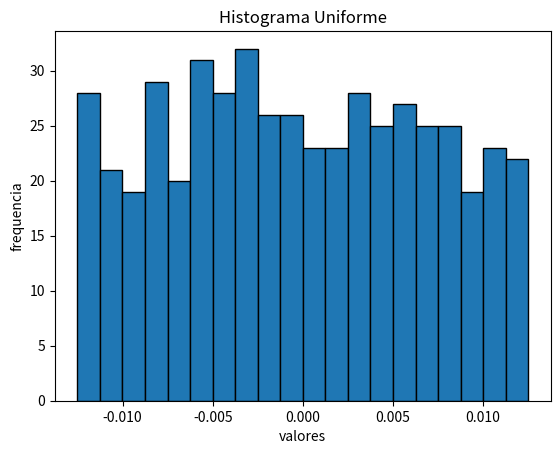

Here is the Python script that generated this plot: (Note: this script raises an exception after producing the figure.)
#!/usr/bin/env python3
# -*- coding: utf-8 -*-
"""
Created on Wed Oct 23 16:36:44 2019

@author: nico
"""
import sys
sys.path.append('/home/<user>/Documentos/facultad/6to_nivel/pds/git/pdstestbench')
import os
import matplotlib.pyplot as plt
import numpy as np
import statistics as stats
import scipy.signal as sg
import seaborn as sns
import pandas as pd

os.system ("clear") # limpia la terminal de python
plt.close("all")    #cierra todos los graficos 

N  = 1000 # muestras
fs = 2*np.pi # Hz
df = fs / N
a0 = 2 # Volts
p0 = 0 # radianes
f0 = np.pi / 2
Nexp = 500

a = -2 * df
b = 2 * df

Bwstart = int(N/4) - 2
Bwend   = int(N/4) + 3
#%% generación de frecuencias aleatorias
fa = np.random.uniform(a, b, size = (Nexp)) # genera aleatorios

plt.figure("histograma de frecuencias aleatorias")
plt.hist(fa, bins=20, alpha=1, edgecolor = 'black',  linewidth=1)
plt.ylabel('frequencia')
plt.xlabel('valores')
plt.title('Histograma Uniforme')
plt.savefig("Histograma.png")
plt.show()

#%% generación de señales
f1 = f0 + fa
del fa     



ventanas = [sg.boxcar(N), np.bartlett(N), np.hanning(N), np.blackman(N),  sg.flattop(N)]
V =  len(ventanas)
ventana = ["Rectangular",'Barlett',"Hanning", "Blackman",  "Flattop"]
sesgo = np.zeros((V))
a_est = np.zeros((Nexp, V))
a_mean = np.zeros((V))
varianza = np.zeros((V))
tt = np.linspace(0, (N-1)/fs, N)     


for (ii, this_w) in zip(range(V), ventanas):
     signal = np.vstack(np.transpose([a0 * np.sin(2*np.pi*j*tt) * this_w  for j in f1]))  
    
     mod_signal = np.vstack(np.transpose([np.abs(np.fft.fft(signal[:,ii]))*2/N  for ii in      range(Nexp)]))

     mod_signal = (mod_signal[0:int(N/2)])**2

     a_est[:,ii] = np.sqrt(np.sum(mod_signal[Bwstart:Bwend,:], axis=0)*1/5)

     a_mean[ii] = stats.mean(a_est[:,ii])

     sesgo[ii] = a_mean[ii] - a0

     varianza[ii] = stats.variance(a_est[:, ii])
     
     hist, bin_edges = np.histogram(a_est[:,ii], density=True)
     
     # error relativo 
     error_relativo = np.abs((a_est[:,ii] - a0) / a0)
    
     
     #grafico de las ventanas
     fig = plt.figure("Estimar la amplitud con ventana " + ventana[ii], constrained_layout=True)
     gs = fig.add_gridspec(1, 2)

     #gráfico de los errores relativos
     f_ax1 = fig.add_subplot(gs[0, 0])
     f_ax1.set_title("error relativo al estimar la amplitud con la ventana " + ventana[ii] )
     f_ax1.plot(f1, error_relativo, marker='.', linestyle="none")
     f_ax1.set_xlabel('frecuencia normalizada [f/fs]')
     f_ax1.set_ylabel("error de amplitud")
     f_ax1.axhline(0, color="black")
     f_ax1.axvline(0, color="black")
     f_ax1.set_xlim(min(f1), max(f1))
     f_ax1.set_ylim(min(error_relativo)-0.01, max(error_relativo)+0.01)
     f_ax1.grid()

     #grafico del modulo la ventana de python
     f_ax2 = fig.add_subplot(gs[0, 1])
     f_ax2.set_title("Histograma de a_est con ventana " + ventana[ii] )
     f_ax2.hist(a_est[:,ii], bins=20, alpha=1, edgecolor = 'black',  linewidth=1, label=ventana[ii])
     f_ax2.set_xlabel('valores')
     f_ax2.set_ylabel('frecuencia')
     f_ax2.axhline(0, color="black")
     f_ax2.axvline(0, color="black")
     f_ax2.grid()
          
     #conjunto de histogramas para comarar
     plt.figure("Histograma de a_est con ventana "  )
     plt.hist(a_est[:,ii], bins=20, alpha=1, edgecolor = 'black',  linewidth=1, label=ventana[ii])
     plt.legend(loc = 'upper right')
     plt.ylabel('frecuencia')
     plt.xlabel('valores')
     plt.title('histograma de errores al estimar amplitud')
     plt.show()         


tus_resultados = np.vstack(np.transpose([sesgo,varianza]))
df = pd.DataFrame(tus_resultados, columns=['$s_a$', '$v_a$'],
               index=[  
                        'Rectangular',
                        'Bartlett',
                        'Hann',
                        'Blackman',
                        'Flat-top'
                     ])

print(df)